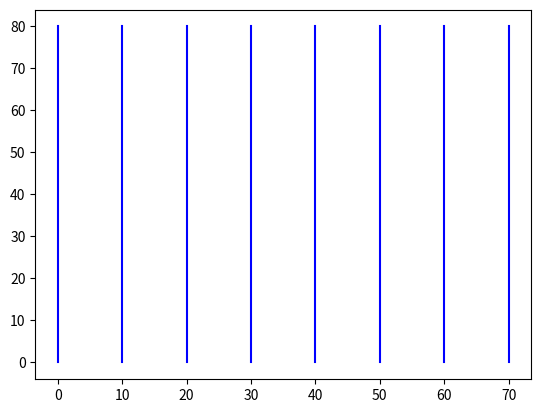

This chart was generated by the following Python code: (Note: this script raises an exception after producing the figure.)
import matplotlib.pyplot as plt

#verticales
'''
for i in range (0,80,10):
    x=[]
    y=[]
    x.append(i)
    y.append(0)
    x.append(i)
    y.append(80)
    plt.plot(x,y,'K')
'''
for i in range (0,80,10):
    plt.plot([i,i],[0,80],'b')

#tableau de meme longueur
plt.plot(x,y)
plt.grid()
plt.show()
